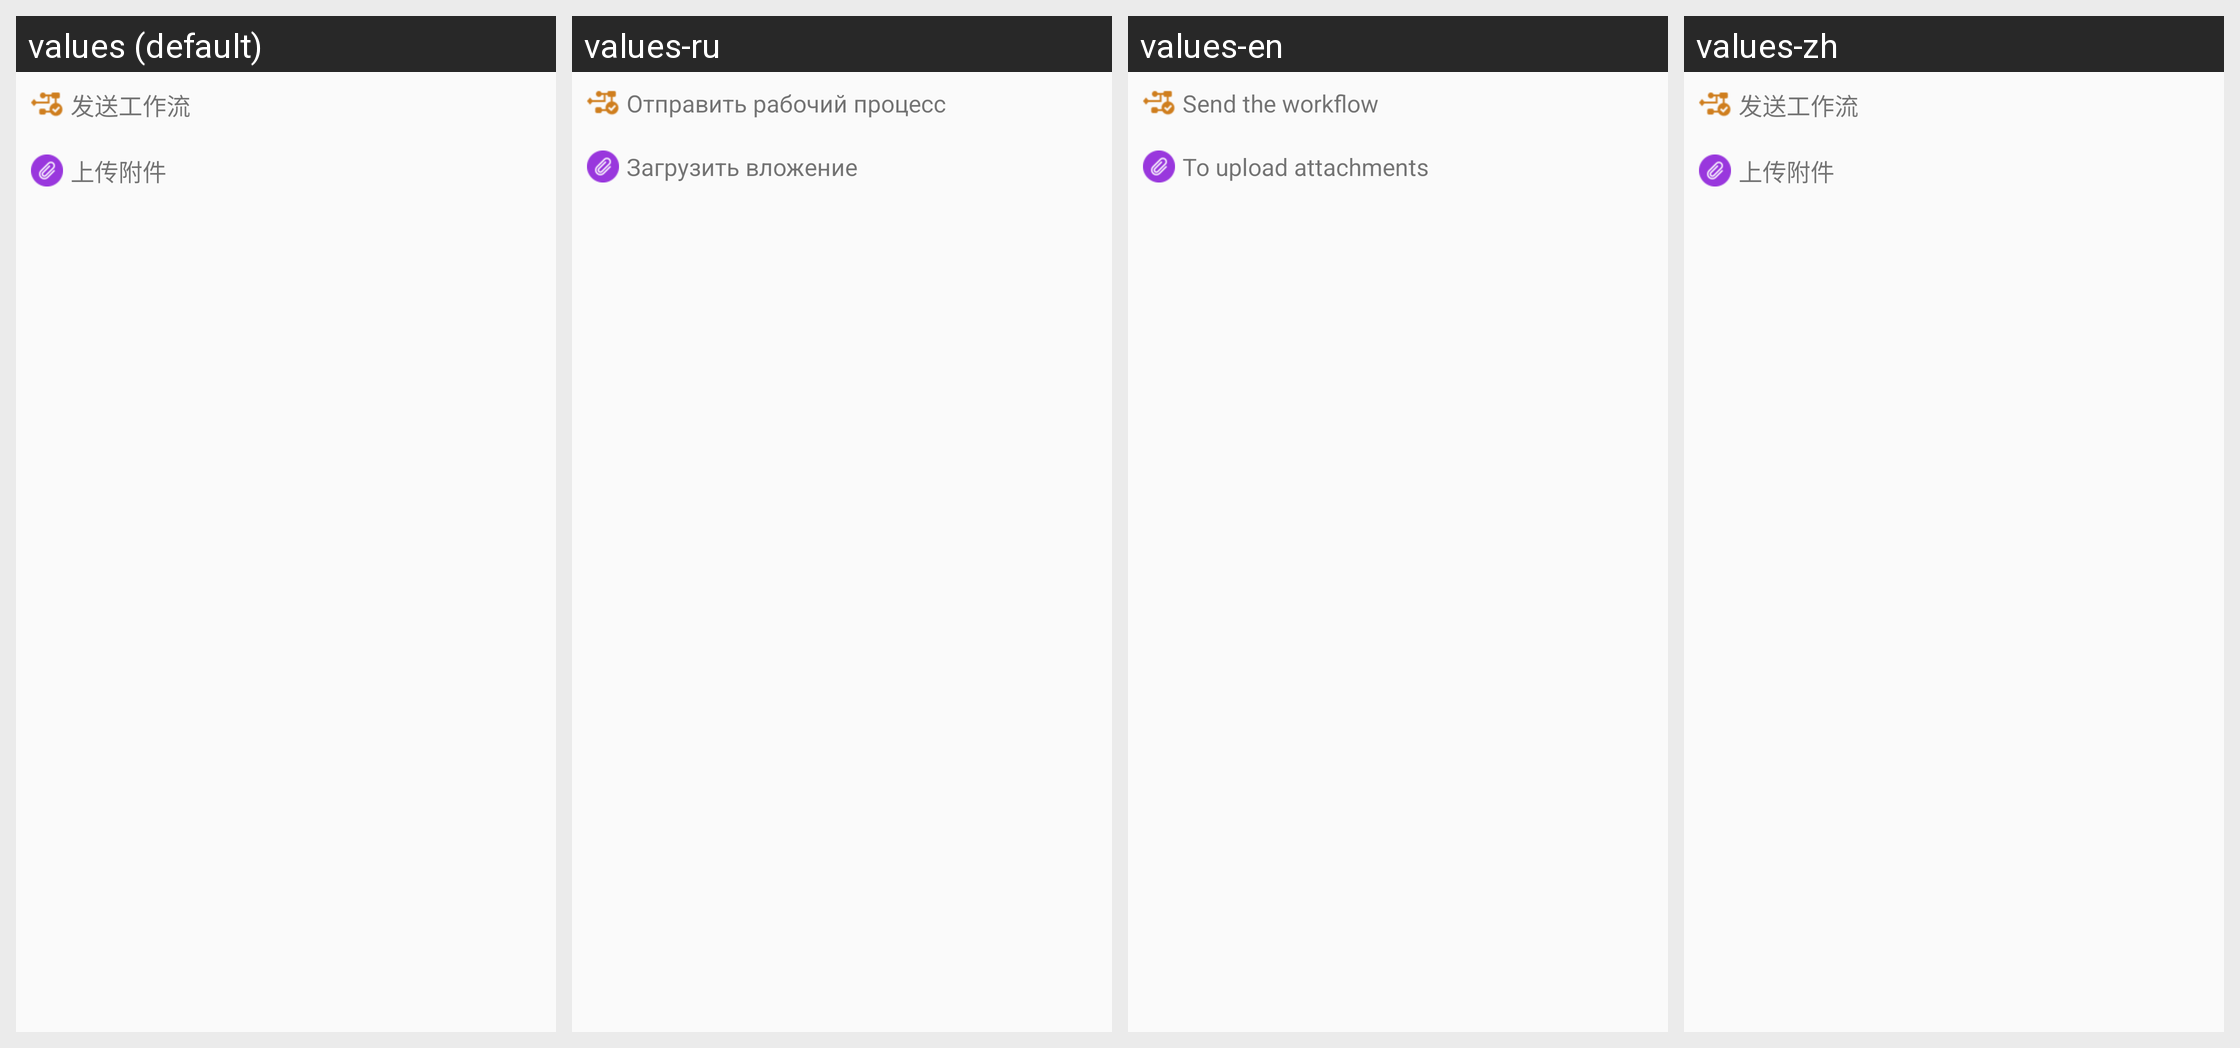

Strings drawn on this Android screen and how each of the app's shown locales translates them:
Android screen res/layout/udworkapply_popup_window.xml rendered under 4 locales, left to right: values (default), values-ru, values-en, values-zh. Device: Nexus 5 (rendered at 1080×1920; each locale shown at half size, 540×960, under a caption strip naming it); theme AppTheme.
Strings drawn on this screen, with the default value and each locale's value (text and hints the layout hard-codes, and strings that could not be matched under every locale, appear in the picture but are not listed):

work_workflow
  values: 发送工作流
  values-ru: Отправить рабочий процесс
  values-en: Send the workflow
  values-zh: 发送工作流

work_upload
  values: 上传附件
  values-ru: Загрузить вложение
  values-en: To upload attachments
  values-zh: 上传附件
